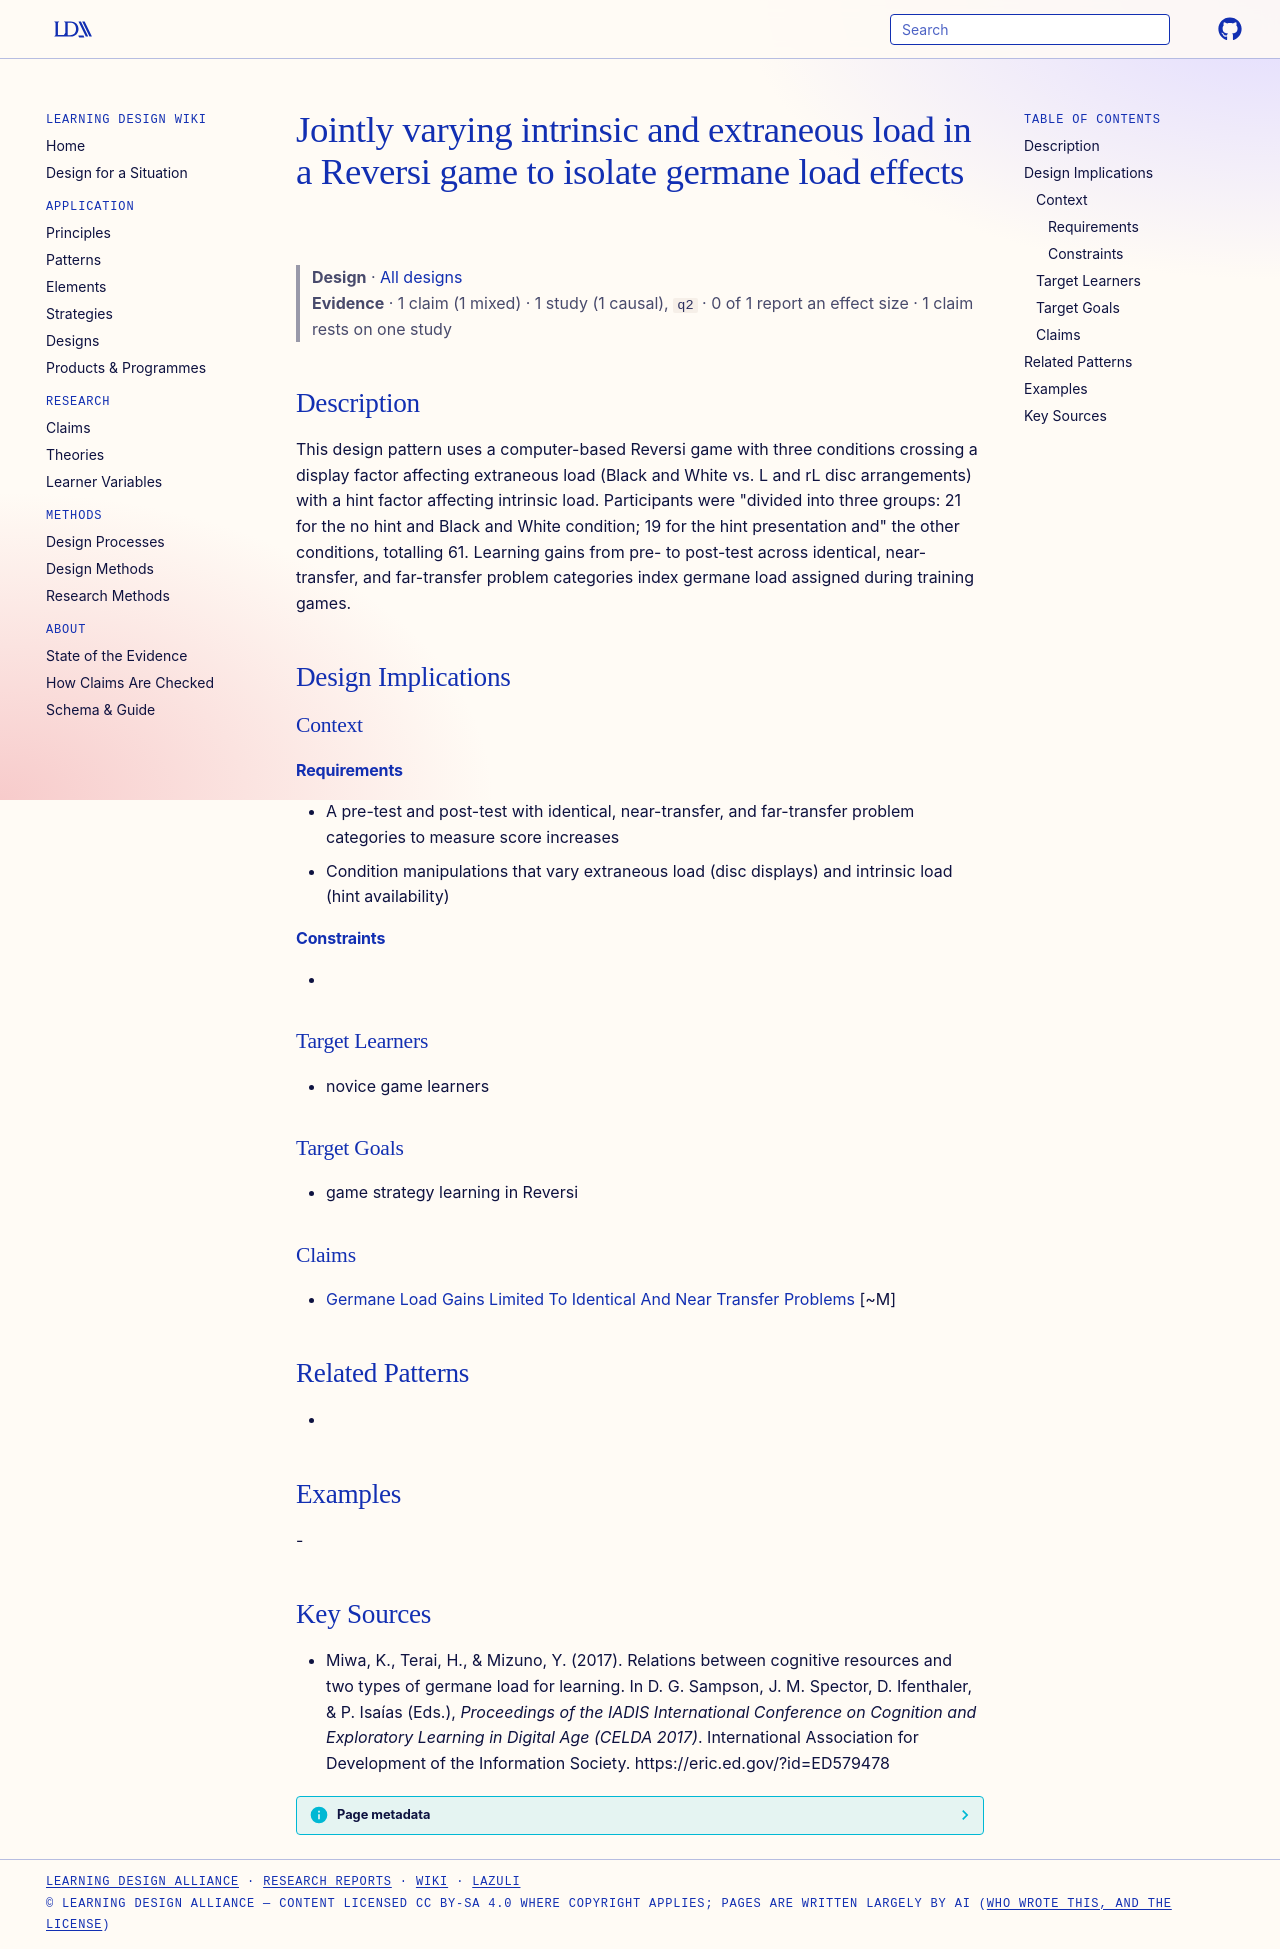

repository: Learning-Design-Alliance/learning-wiki · page: designs/reversi-training-conditions-varying-intrinsic-and-extraneous-load/index.html · generator: mkdocs

---
type: design
id: reversi-training-conditions-varying-intrinsic-and-extraneous-load
title: Jointly varying intrinsic and extraneous load in a Reversi game to isolate germane load effects
description: This design pattern uses a computer-based Reversi game with three conditions crossing a display factor affecting extraneous load (Black and White vs.
status: review
generated:
  by: claude/unspecified
  at: 2026-09-25
sources:
  - id: relations-between-cognitive-resources-and-two-types-of-germane-load-for-learning-2015
    resource: "https://eric.ed.gov/?id=ED579478"
    title: "Miwa, K., Terai, H., & Mizuno, Y. (2017). Relations between cognitive resources and two types of germane load for learning. In D. G. Sampson, J. M. Spector, D. Ifenthaler, & P. Isaías (Eds.), *Proceedings of the IADIS International Conference on Cognition and Exploratory Learning in Digital Age (CELDA 2017)*. International Association for Development of the Information Society. https://eric.ed.gov/?id=ED579478"
    author: Relations between cognitive resources and two types of germane load for learning
---

# Jointly varying intrinsic and extraneous load in a Reversi game to isolate germane load effects

> **Design** · [All designs](index.md)
> **Evidence** · 1 claim (1 mixed) · 1 study (1 causal), `q2` · 0 of 1 report an effect size · 1 claim rests on one study

## Description
This design pattern uses a computer-based Reversi game with three conditions crossing a display factor affecting extraneous load (Black and White vs. L and rL disc arrangements) with a hint factor affecting intrinsic load. Participants were "divided into three groups: 21 for the no hint and Black and White condition; 19 for the hint presentation and" the other conditions, totalling 61. Learning gains from pre- to post-test across identical, near-transfer, and far-transfer problem categories index germane load assigned during training games.

## Design Implications

### Context
#### Requirements
- A pre-test and post-test with identical, near-transfer, and far-transfer problem categories to measure score increases
- Condition manipulations that vary extraneous load (disc displays) and intrinsic load (hint availability)
#### Constraints
- 

### Target Learners
- novice game learners

### Target Goals
- game strategy learning in Reversi

### Claims
- [Germane Load Gains Limited To Identical And Near Transfer Problems](../claims/germane-load-gains-limited-to-identical-and-near-transfer-problems.md) [~M]

## Related Patterns
- 

## Examples
-

## Key Sources
- Miwa, K., Terai, H., & Mizuno, Y. (2017). Relations between cognitive resources and two types of germane load for learning. In D. G. Sampson, J. M. Spector, D. Ifenthaler, & P. Isaías (Eds.), *Proceedings of the IADIS International Conference on Cognition and Exploratory Learning in Digital Age (CELDA 2017)*. International Association for Development of the Information Society. https://eric.ed.gov/?id=ED579478
